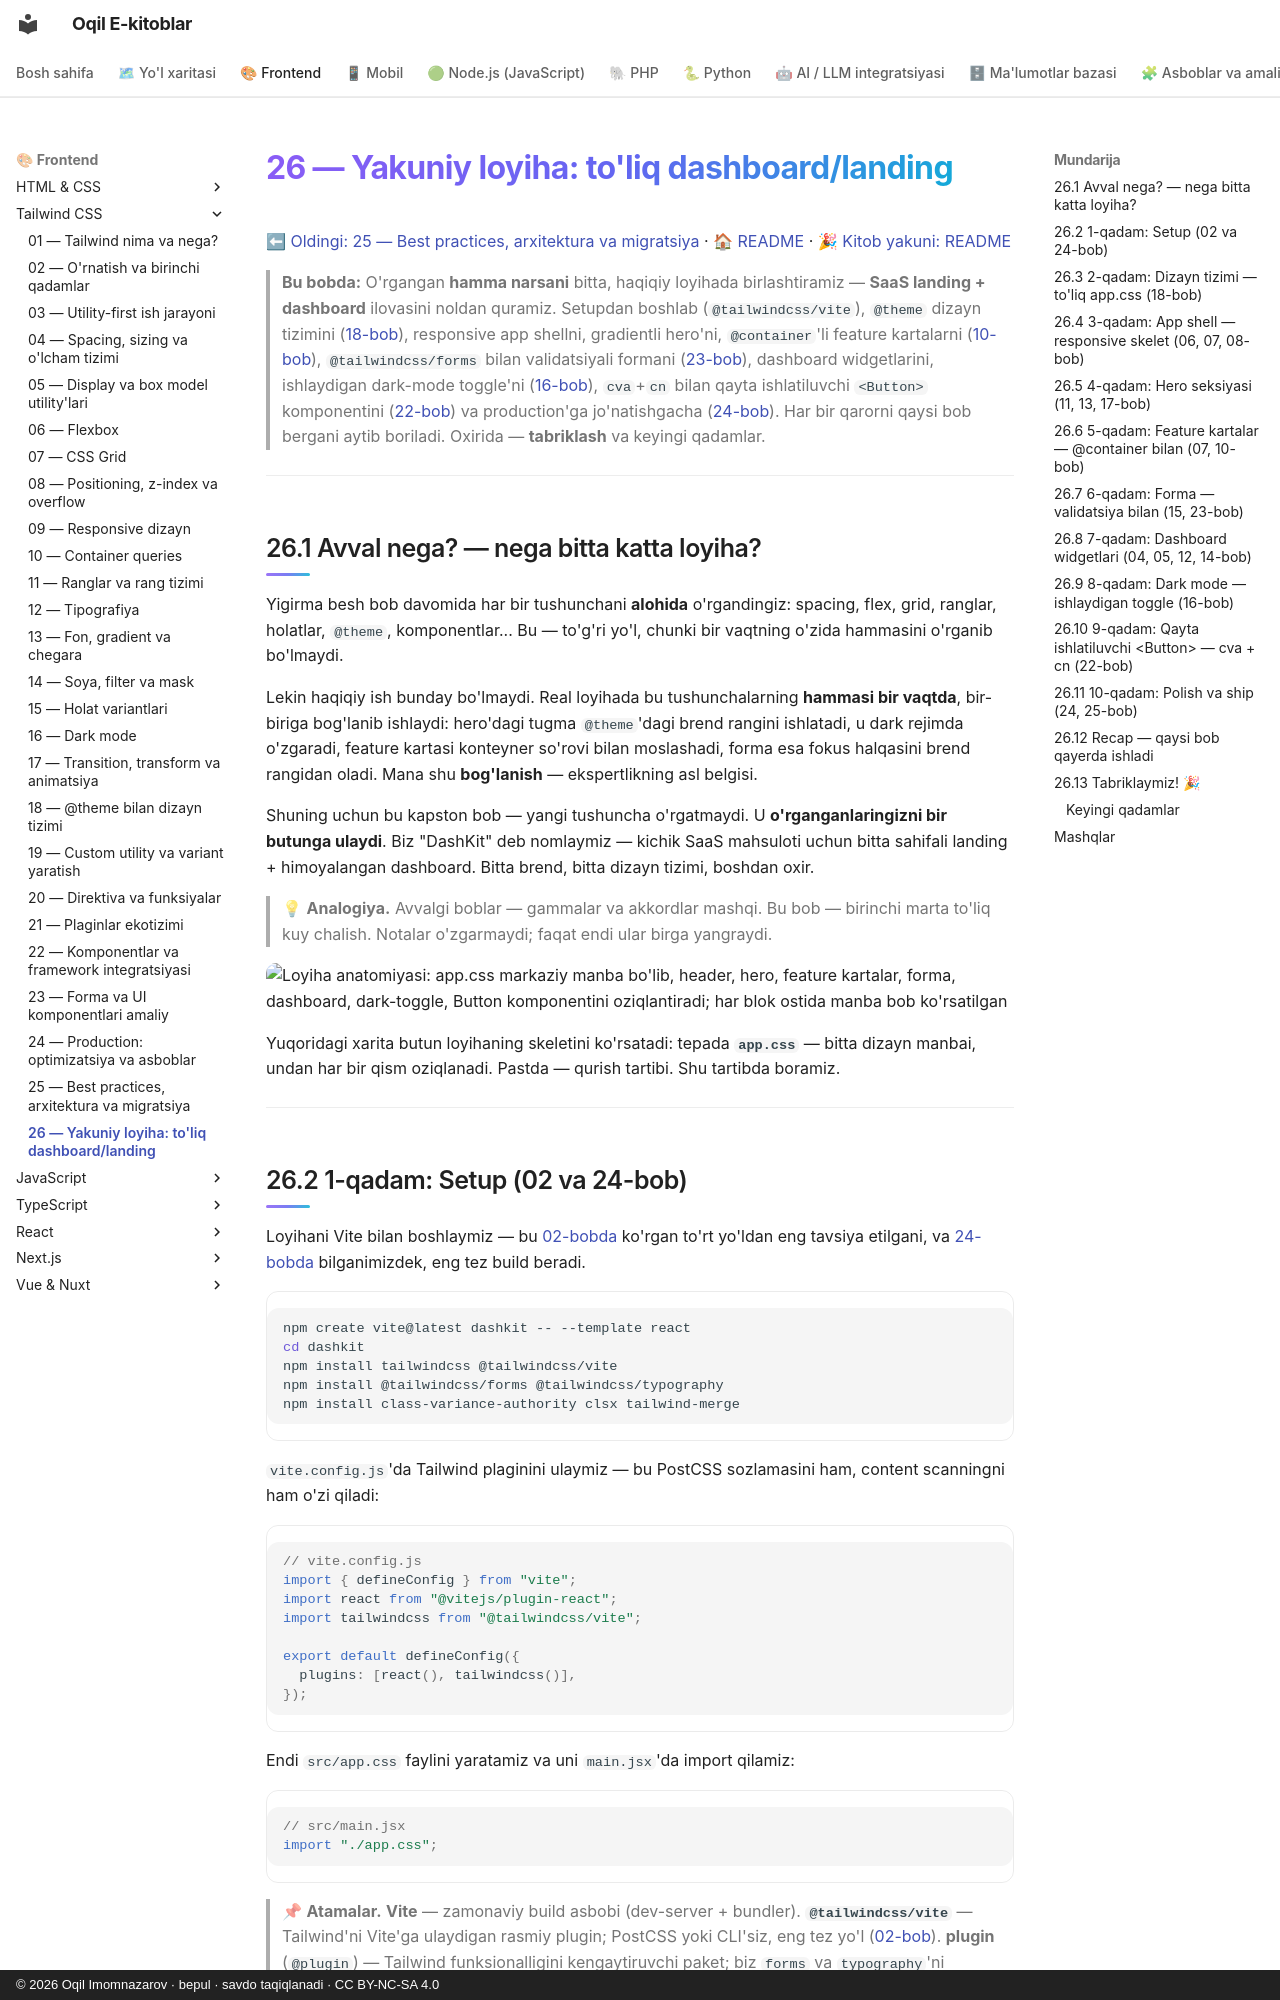

repository: iOqil/e-book · page: tailwind/26-capstone-loyiha/index.html · generator: mkdocs · copyright: © 2026 Oqil Imomnazarov · bepul · savdo taqiqlanadi · CC BY-NC-SA 4.0

# 26 — Yakuniy loyiha: to'liq dashboard/landing

[⬅ Oldingi: 25 — Best practices, arxitektura va migratsiya](./25-best-practices-migratsiya.md) · [🏠 README](./README.md) · [🎉 Kitob yakuni: README](./README.md)

> **Bu bobda:** O'rgangan **hamma narsani** bitta, haqiqiy loyihada birlashtiramiz — **SaaS landing + dashboard** ilovasini noldan quramiz. Setupdan boshlab (`@tailwindcss/vite`), `@theme` dizayn tizimini ([18-bob](./18-theme-dizayn-tizimi.md)), responsive app shellni, gradientli hero'ni, `@container`'li feature kartalarni ([10-bob](./10-container-queries.md)), `@tailwindcss/forms` bilan validatsiyali formani ([23-bob](./23-forma-ui-komponentlar.md)), dashboard widgetlarini, ishlaydigan dark-mode toggle'ni ([16-bob](./16-dark-mode.md)), `cva`+`cn` bilan qayta ishlatiluvchi `<Button>` komponentini ([22-bob](./22-komponentlar-framework.md)) va production'ga jo'natishgacha ([24-bob](./24-production-optimizatsiya.md)). Har bir qarorni qaysi bob bergani aytib boriladi. Oxirida — **tabriklash** va keyingi qadamlar.

---

## 26.1 Avval nega? — nega bitta katta loyiha?

Yigirma besh bob davomida har bir tushunchani **alohida** o'rgandingiz: spacing, flex, grid, ranglar, holatlar, `@theme`, komponentlar... Bu — to'g'ri yo'l, chunki bir vaqtning o'zida hammasini o'rganib bo'lmaydi.

Lekin haqiqiy ish bunday bo'lmaydi. Real loyihada bu tushunchalarning **hammasi bir vaqtda**, bir-biriga bog'lanib ishlaydi: hero'dagi tugma `@theme`'dagi brend rangini ishlatadi, u dark rejimda o'zgaradi, feature kartasi konteyner so'rovi bilan moslashadi, forma esa fokus halqasini brend rangidan oladi. Mana shu **bog'lanish** — ekspertlikning asl belgisi.

Shuning uchun bu kapston bob — yangi tushuncha o'rgatmaydi. U **o'rganganlaringizni bir butunga ulaydi**. Biz "DashKit" deb nomlaymiz — kichik SaaS mahsuloti uchun bitta sahifali landing + himoyalangan dashboard. Bitta brend, bitta dizayn tizimi, boshdan oxir.

> 💡 **Analogiya.** Avvalgi boblar — gammalar va akkordlar mashqi. Bu bob — birinchi marta to'liq kuy chalish. Notalar o'zgarmaydi; faqat endi ular birga yangraydi.

![Loyiha anatomiyasi: app.css markaziy manba bo'lib, header, hero, feature kartalar, forma, dashboard, dark-toggle, Button komponentini oziqlantiradi; har blok ostida manba bob ko'rsatilgan](rasmlar/tw26-loyiha-xarita.svg)

Yuqoridagi xarita butun loyihaning skeletini ko'rsatadi: tepada **`app.css`** — bitta dizayn manbai, undan har bir qism oziqlanadi. Pastda — qurish tartibi. Shu tartibda boramiz.

---
